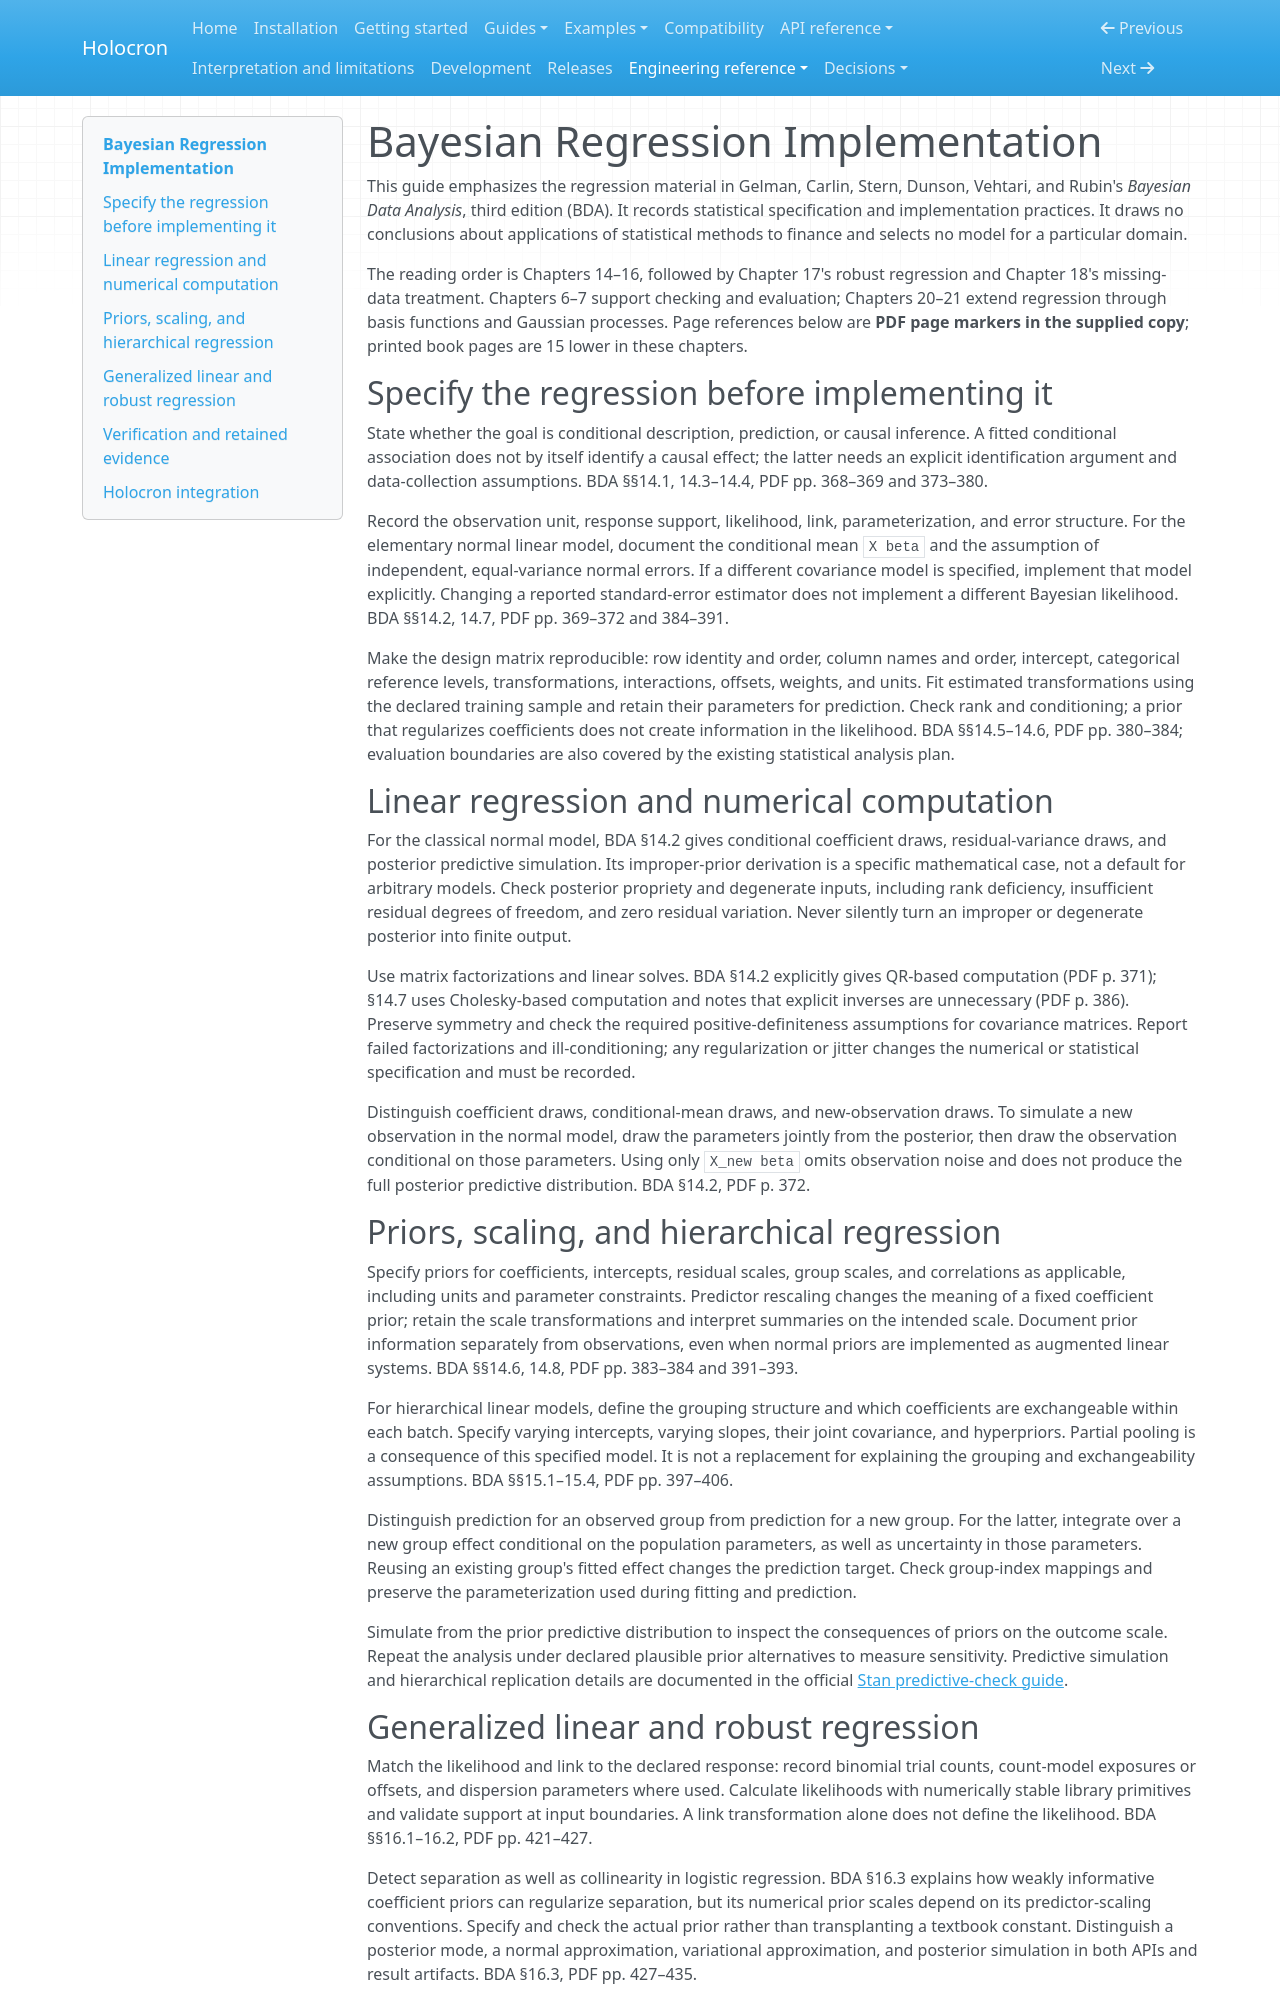

repository: joshuamyers22/holocron · page: BAYESIAN_REGRESSION_IMPLEMENTATION/index.html · generator: mkdocs

# Bayesian Regression Implementation

This guide emphasizes the regression material in Gelman, Carlin, Stern, Dunson,
Vehtari, and Rubin's *Bayesian Data Analysis*, third edition (BDA). It records
statistical specification and implementation practices. It draws no conclusions
about applications of statistical methods to finance and selects no model for a
particular domain.

The reading order is Chapters 14–16, followed by Chapter 17's robust regression
and Chapter 18's missing-data treatment. Chapters 6–7 support checking and
evaluation; Chapters 20–21 extend regression through basis functions and Gaussian
processes. Page references below are **PDF page markers in the supplied copy**;
printed book pages are 15 lower in these chapters.

## Specify the regression before implementing it

State whether the goal is conditional description, prediction, or causal
inference. A fitted conditional association does not by itself identify a causal
effect; the latter needs an explicit identification argument and data-collection
assumptions. BDA §§14.1, 14.3–14.4, PDF pp. 368–369 and 373–380.

Record the observation unit, response support, likelihood, link, parameterization,
and error structure. For the elementary normal linear model, document the
conditional mean `X beta` and the assumption of independent, equal-variance normal
errors. If a different covariance model is specified, implement that model
explicitly. Changing a reported standard-error estimator does not implement a
different Bayesian likelihood. BDA §§14.2, 14.7, PDF pp. 369–372 and 384–391.

Make the design matrix reproducible: row identity and order, column names and
order, intercept, categorical reference levels, transformations, interactions,
offsets, weights, and units. Fit estimated transformations using the declared
training sample and retain their parameters for prediction. Check rank and
conditioning; a prior that regularizes coefficients does not create information
in the likelihood. BDA §§14.5–14.6, PDF pp. 380–384; evaluation boundaries are also
covered by the existing statistical analysis plan.

## Linear regression and numerical computation

For the classical normal model, BDA §14.2 gives conditional coefficient draws,
residual-variance draws, and posterior predictive simulation. Its improper-prior
derivation is a specific mathematical case, not a default for arbitrary models.
Check posterior propriety and degenerate inputs, including rank deficiency,
insufficient residual degrees of freedom, and zero residual variation. Never
silently turn an improper or degenerate posterior into finite output.

Use matrix factorizations and linear solves. BDA §14.2 explicitly gives QR-based
computation (PDF p. 371); §14.7 uses Cholesky-based computation and notes that
explicit inverses are unnecessary (PDF p. 386). Preserve symmetry and check the
required positive-definiteness assumptions for covariance matrices. Report
failed factorizations and ill-conditioning; any regularization or jitter changes
the numerical or statistical specification and must be recorded.

Distinguish coefficient draws, conditional-mean draws, and new-observation draws.
To simulate a new observation in the normal model, draw the parameters jointly
from the posterior, then draw the observation conditional on those parameters.
Using only `X_new beta` omits observation noise and does not produce the full
posterior predictive distribution. BDA §14.2, PDF p. 372.

## Priors, scaling, and hierarchical regression

Specify priors for coefficients, intercepts, residual scales, group scales, and
correlations as applicable, including units and parameter constraints. Predictor
rescaling changes the meaning of a fixed coefficient prior; retain the scale
transformations and interpret summaries on the intended scale. Document prior
information separately from observations, even when normal priors are implemented
as augmented linear systems. BDA §§14.6, 14.8, PDF pp. 383–384 and 391–393.

For hierarchical linear models, define the grouping structure and which
coefficients are exchangeable within each batch. Specify varying intercepts,
varying slopes, their joint covariance, and hyperpriors. Partial pooling is a
consequence of this specified model. It is not a replacement for explaining the
grouping and exchangeability assumptions. BDA §§15.1–15.4, PDF pp. 397–406.

Distinguish prediction for an observed group from prediction for a new group.
For the latter, integrate over a new group effect conditional on the population
parameters, as well as uncertainty in those parameters. Reusing an existing
group's fitted effect changes the prediction target. Check group-index mappings
and preserve the parameterization used during fitting and prediction.

Simulate from the prior predictive distribution to inspect the consequences of
priors on the outcome scale. Repeat the analysis under declared plausible prior
alternatives to measure sensitivity. Predictive simulation and hierarchical
replication details are documented in the official
[Stan predictive-check guide](https://mc-stan.org/docs/2_38/stan-users-guide/posterior-predictive-checks.html).
